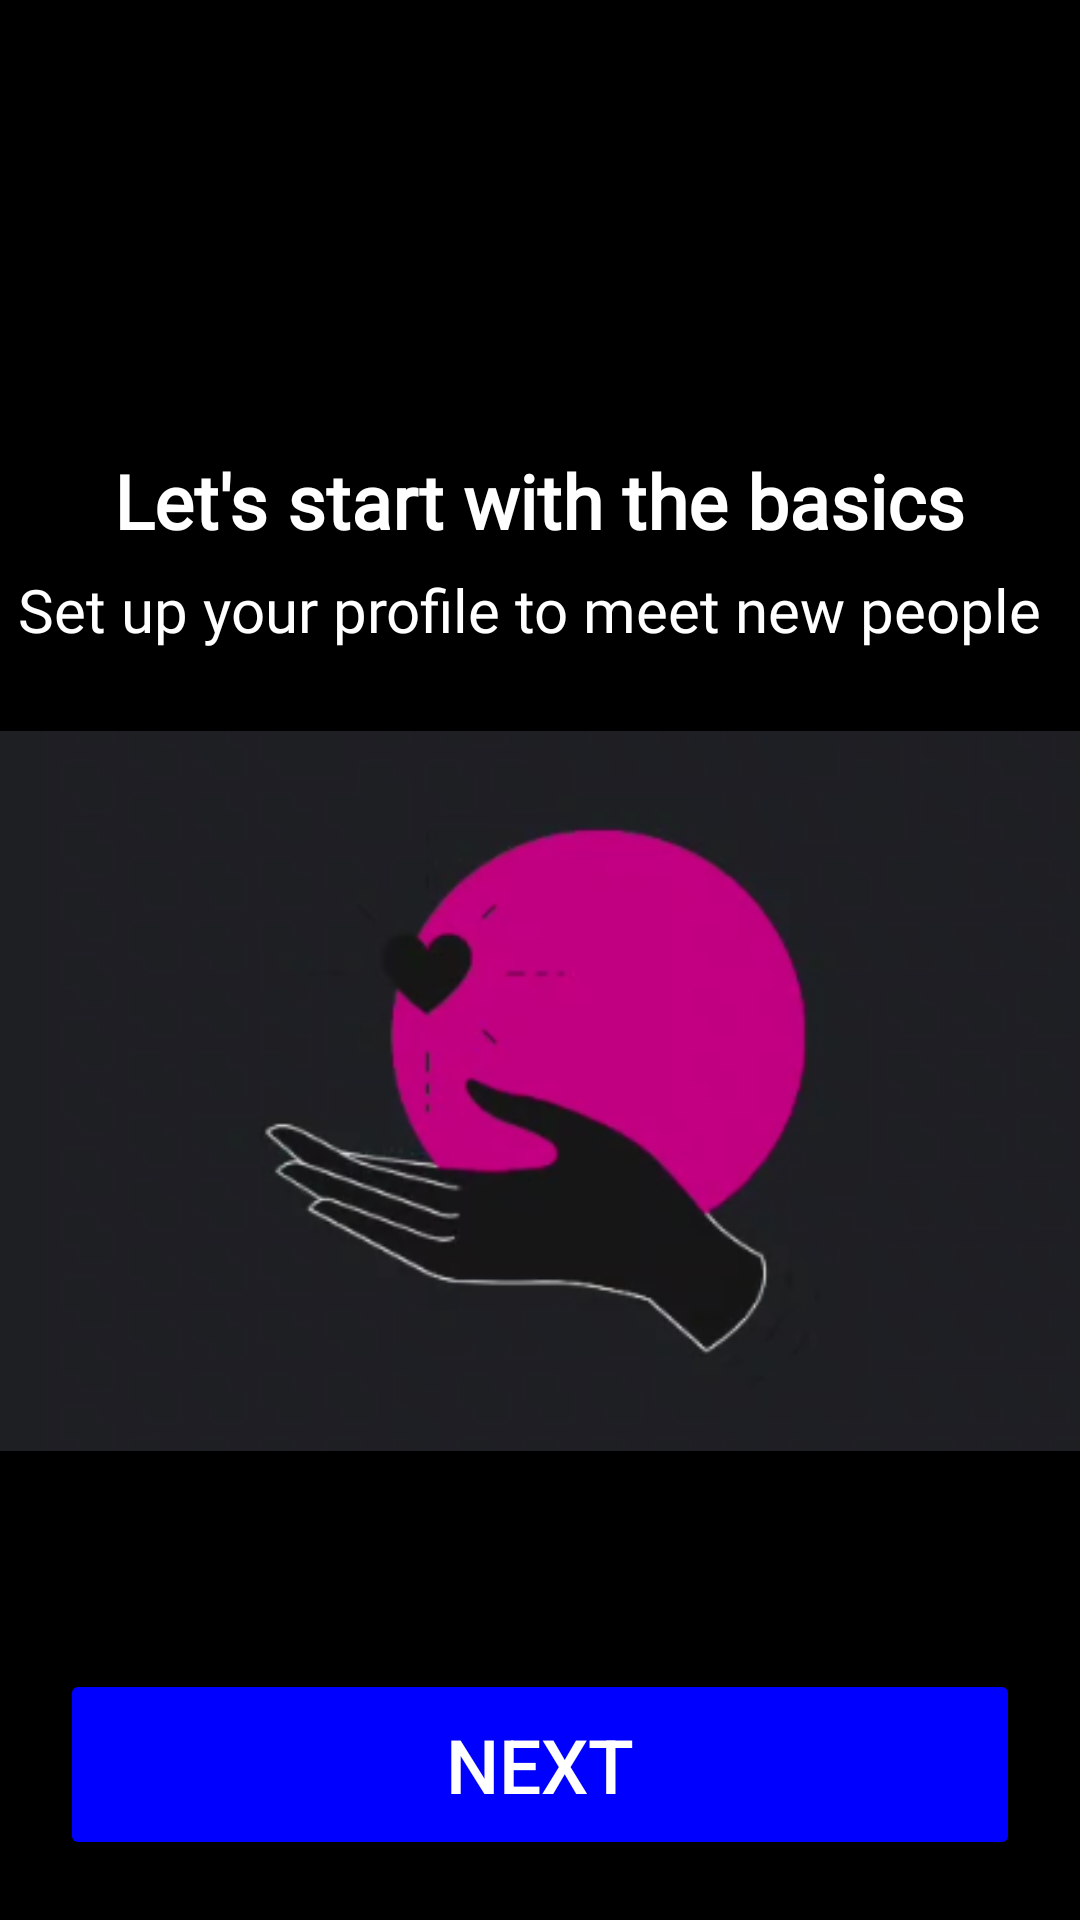

Here is an Android app screen rendered from its layout file. Give the layout XML and the strings, colors and styles it references.
<!-- AndroidManifest.xml: application theme Theme.OkCupidCopy -->
<!-- res/layout/activity_set_up_profile.xml -->
<?xml version="1.0" encoding="utf-8"?>
<RelativeLayout xmlns:android="http://schemas.android.com/apk/res/android"
    xmlns:tools="http://schemas.android.com/tools"
    android:layout_width="match_parent"
    android:layout_height="match_parent"
    android:background="#000000"
    tools:context=".HomeActivity">

    <TextView
        android:id="@+id/tvLetsStart"
        android:layout_width="match_parent"
        android:layout_height="wrap_content"
        android:layout_centerHorizontal="true"
        android:layout_marginTop="150dp"
        android:fontFamily="@font/poppins_medium"
        android:text="      Let's start with the basics"
        android:textColor="@color/white"
        android:textSize="25sp"
        android:textStyle="bold" />

    <TextView
        android:id="@+id/tvSetUp"
        android:layout_width="match_parent"
        android:layout_height="wrap_content"
        android:layout_centerHorizontal="true"
        android:fontFamily="@font/poppins_medium"
        android:text="Set up your profile to meet new people"
        android:layout_below="@+id/tvLetsStart"
        android:textSize="20dp"
        android:layout_margin="6dp"
        android:textColor="@color/white"/>

    <ImageView
        android:layout_width="match_parent"
        android:layout_height="wrap_content"
        android:src="@drawable/setup_profile_image"
        android:layout_below="@+id/tvSetUp"/>


    <Button
        android:id="@+id/btnSetupNext"
        android:layout_width="match_parent"
        android:layout_height="wrap_content"
        android:textColor="@color/white"
        android:backgroundTint="#0000FF"
        android:padding="15dp"
        android:text="NEXT"
        android:textSize="25sp"
        android:layout_alignParentBottom="true"
        android:layout_margin="20dp"/>

</RelativeLayout>
<!-- resources referenced by this layout -->
<resources>
  <!-- drawable setup_profile_image: png bitmap (drawable, 43717 bytes) -->
  <style name="Theme.OkCupidCopy" parent="Theme.MaterialComponents.DayNight.NoActionBar">
          
          <item name="colorPrimary">@color/purple_500</item>
          <item name="colorPrimaryVariant">@color/purple_700</item>
          <item name="colorOnPrimary">@color/white</item>
          
          <item name="colorSecondary">@color/teal_200</item>
          <item name="colorSecondaryVariant">@color/teal_700</item>
          <item name="colorOnSecondary">@color/black</item>
          
          <item name="android:statusBarColor" tools:targetApi="l">?attr/colorPrimaryVariant</item>
          
      </style>
  <!-- not gathered from this repository: default colours our renderer supplied (Android Studio template values) -->
  <color name="purple_500">#FF6200EE</color>
  <color name="purple_700">#FF3700B3</color>
  <color name="teal_200">#FF03DAC5</color>
  <color name="teal_700">#FF018786</color>
  <color name="black">#FF000000</color>
  <color name="white">#FFFFFFFF</color>
</resources>
